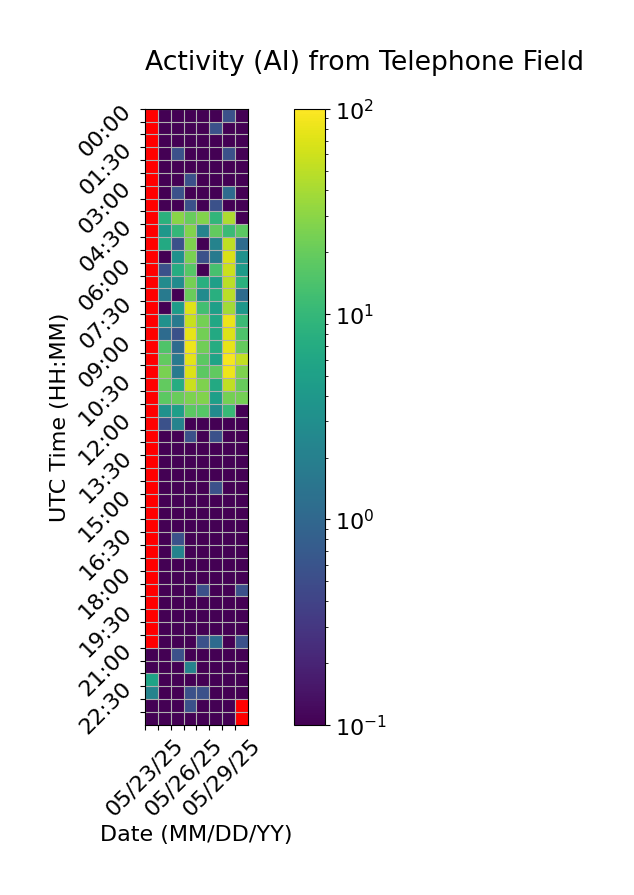

The table this chart was drawn from, first rows:
Time (UTC), 05/23/25, 05/24/25, 05/25/25, 05/26/25, 05/27/25, 05/28/25, 05/29/25, 05/30/25
00:00, , 0.0, 0.0, 0.0, 0.0, 0.0, 0.5556, 0.0
00:30, , 0.0, 0.0, 0.0, 0.0, 0.5556, 0.0, 0.0
01:00, , 0.0, 0.0, 0.0, 0.0, 0.0, 0.0, 0.0
01:30, , 0.0, 0.5556, 0.0, 0.0, 0.0, 0.5556, 0.0
02:00, , 0.0, 0.0, 0.0, 0.0, 0.0, 0.0, 0.0
02:30, , 0.0, 0.0, 0.5556, 0.0, 0.0, 0.0, 0.0
03:00, , 0.0, 0.5556, 0.0, 0.0, 0.0, 1.111, 0.0
03:30, , 0.0, 0.0, 0.5556, 0.0, 0.5556, 0.0, 0.0
04:00, , 8.333, 29.44, 20.0, 26.67, 9.444, 42.78, 0.0
04:30, , 3.889, 10.0, 27.22, 2.222, 18.89, 11.11, 17.78
05:00, , 6.667, 0.5556, 26.11, 0.0, 2.222, 51.11, 1.111
05:30, , 0.0, 3.333, 25.0, 0.5556, 1.667, 67.22, 3.333
06:00, , 0.5556, 7.222, 16.11, 0.0, 13.33, 57.22, 4.444
06:30, , 2.778, 2.778, 23.33, 7.778, 5.0, 48.33, 8.333
07:00, , 1.667, 0.0, 20.56, 2.778, 7.778, 49.44, 1.111
07:30, , 0.0, 4.444, 70.56, 12.22, 5.0, 38.33, 3.889
08:00, , 3.333, 1.667, 55.56, 23.33, 6.111, 82.78, 11.11
08:30, , 1.111, 0.5556, 77.78, 22.78, 6.667, 68.89, 14.44
09:00, , 15.0, 1.111, 85.0, 22.22, 7.222, 78.33, 19.44
09:30, , 18.89, 1.667, 76.11, 17.78, 5.556, 91.67, 53.33
10:00, , 25.0, 1.667, 69.44, 17.78, 18.33, 83.89, 26.11
10:30, , 18.89, 7.222, 57.78, 26.11, 6.667, 51.67, 20.0
11:00, , 17.78, 20.56, 25.56, 26.67, 5.0, 23.89, 23.89
11:30, , 3.333, 5.0, 17.78, 16.11, 2.778, 10.56, 0.0
12:00, , 0.5556, 2.222, 0.0, 0.0, 0.0, 0.0, 0.0
12:30, , 0.0, 0.0, 0.5556, 0.0, 0.5556, 0.0, 0.0
13:00, , 0.0, 0.0, 0.0, 0.0, 0.0, 0.0, 0.0
13:30, , 0.0, 0.0, 0.0, 0.0, 0.0, 0.0, 0.0
14:00, , 0.0, 0.0, 0.0, 0.0, 0.0, 0.0, 0.0
14:30, , 0.0, 0.0, 0.0, 0.0, 0.5556, 0.0, 0.0
15:00, , 0.0, 0.0, 0.0, 0.0, 0.0, 0.0, 0.0
15:30, , 0.0, 0.0, 0.0, 0.0, 0.0, 0.0, 0.0
16:00, , 0.0, 0.0, 0.0, 0.0, 0.0, 0.0, 0.0
16:30, , 0.0, 0.5556, 0.0, 0.0, 0.0, 0.0, 0.0
17:00, , 0.0, 2.222, 0.0, 0.0, 0.0, 0.0, 0.0
17:30, , 0.0, 0.0, 0.0, 0.0, 0.0, 0.0, 0.0
18:00, , 0.0, 0.0, 0.0, 0.0, 0.0, 0.0, 0.0
18:30, , 0.0, 0.0, 0.0, 0.5556, 0.0, 0.0, 0.5556
19:00, , 0.0, 0.0, 0.0, 0.0, 0.0, 0.0, 0.0
19:30, , 0.0, 0.0, 0.0, 0.0, 0.0, 0.0, 0.0
20:00, , 0.0, 0.0, 0.0, 0.0, 0.0, 0.0, 0.0
20:30, , 0.0, 0.0, 0.0, 0.5556, 1.111, 0.0, 0.5556
21:00, 0.0, 0.0, 0.5556, 0.0, 0.0, 0.0, 0.0, 0.0
21:30, 0.0, 0.0, 0.0, 2.222, 0.0, 0.0, 0.0, 0.0
22:00, 5.556, 0.0, 0.0, 0.0, 0.0, 0.0, 0.0, 0.0
22:30, 2.222, 0.0, 0.0, 0.5556, 0.5556, 0.0, 0.0, 0.0
23:00, 0.0, 0.0, 0.0, 0.5556, 0.0, 0.0, 0.0, 
23:30, 0.0, 0.0, 0.0, 0.0, 0.0, 0.0, 0.0, 
